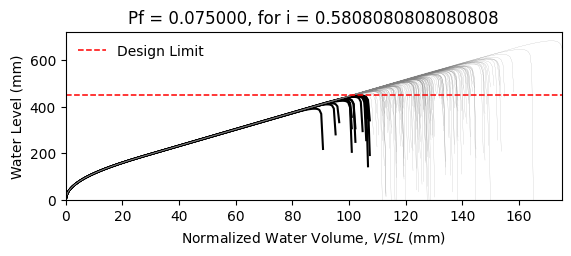

The data file committed next to this chart (first rows):
W14X22, L = 360.0 in, slope = 0.020833333333333332 in/in, dead load = 6.944444444444444e-05 kip/in…
zwlim AISC Appendix 2, zwlim DAMP, zwlim Proposed for ASCE 7, zwlim Neglect Ponding, dhnom Denver, dhnom New York, dhnom New Orleans, dh Denver, dh New York, dh New Orleans, dmax
15.16, 15.45, 13.32, 15.16, 3.056, 3.056, 3.056, 5.396, 5.396, 5.396, 22.05, Safe, 
15.16, 15.45, 13.32, 15.16, 3.056, 3.056, 3.056, 5.396, 5.396, 5.396, 19.26, Safe, 
15.16, 15.45, 13.32, 15.16, 3.056, 3.056, 3.056, 5.396, 5.396, 5.396, 18.53, Safe, 
15.16, 15.45, 13.32, 15.16, 3.056, 3.056, 3.056, 5.396, 5.396, 5.396, 21.77, Safe, 
15.16, 15.45, 13.32, 15.16, 3.056, 3.056, 3.056, 5.396, 5.396, 5.396, 18.28, Safe, 
15.16, 15.45, 13.32, 15.16, 3.056, 3.056, 3.056, 5.396, 5.396, 5.396, 26.93, Safe, 
15.16, 15.45, 13.32, 15.16, 3.056, 3.056, 3.056, 5.396, 5.396, 5.396, 20.34, Safe, 
15.16, 15.45, 13.32, 15.16, 3.056, 3.056, 3.056, 5.396, 5.396, 5.396, 18.45, Safe, 
15.16, 15.45, 13.32, 15.16, 3.056, 3.056, 3.056, 5.396, 5.396, 5.396, 21.27, Safe, 
15.16, 15.45, 13.32, 15.16, 3.056, 3.056, 3.056, 5.396, 5.396, 5.396, 19.99, Safe, 
15.16, 15.45, 13.32, 15.16, 3.056, 3.056, 3.056, 5.396, 5.396, 5.396, 17.63, Fail, 
15.16, 15.45, 13.32, 15.16, 3.056, 3.056, 3.056, 5.396, 5.396, 5.396, 17.02, Fail, 
15.16, 15.45, 13.32, 15.16, 3.056, 3.056, 3.056, 5.396, 5.396, 5.396, 21.46, Safe, 
15.16, 15.45, 13.32, 15.16, 3.056, 3.056, 3.056, 5.396, 5.396, 5.396, 18.86, Safe, 
15.16, 15.45, 13.32, 15.16, 3.056, 3.056, 3.056, 5.396, 5.396, 5.396, 21.86, Safe, 
15.16, 15.45, 13.32, 15.16, 3.056, 3.056, 3.056, 5.396, 5.396, 5.396, 19.86, Safe, 
15.16, 15.45, 13.32, 15.16, 3.056, 3.056, 3.056, 5.396, 5.396, 5.396, 20.52, Safe, 
15.16, 15.45, 13.32, 15.16, 3.056, 3.056, 3.056, 5.396, 5.396, 5.396, 22.45, Safe, 
15.16, 15.45, 13.32, 15.16, 3.056, 3.056, 3.056, 5.396, 5.396, 5.396, 18.39, Safe, 
15.16, 15.45, 13.32, 15.16, 3.056, 3.056, 3.056, 5.396, 5.396, 5.396, 19.33, Safe, 
15.16, 15.45, 13.32, 15.16, 3.056, 3.056, 3.056, 5.396, 5.396, 5.396, 18.3, Safe, 
15.16, 15.45, 13.32, 15.16, 3.056, 3.056, 3.056, 5.396, 5.396, 5.396, 21.69, Safe, 
15.16, 15.45, 13.32, 15.16, 3.056, 3.056, 3.056, 5.396, 5.396, 5.396, 22.57, Safe, 
15.16, 15.45, 13.32, 15.16, 3.056, 3.056, 3.056, 5.396, 5.396, 5.396, 20.09, Safe, 
15.16, 15.45, 13.32, 15.16, 3.056, 3.056, 3.056, 5.396, 5.396, 5.396, 19.21, Safe, 
15.16, 15.45, 13.32, 15.16, 3.056, 3.056, 3.056, 5.396, 5.396, 5.396, 16.95, Fail, 
15.16, 15.45, 13.32, 15.16, 3.056, 3.056, 3.056, 5.396, 5.396, 5.396, 21.16, Safe, 
15.16, 15.45, 13.32, 15.16, 3.056, 3.056, 3.056, 5.396, 5.396, 5.396, 20.85, Safe, 
15.16, 15.45, 13.32, 15.16, 3.056, 3.056, 3.056, 5.396, 5.396, 5.396, 18.47, Safe, 
15.16, 15.45, 13.32, 15.16, 3.056, 3.056, 3.056, 5.396, 5.396, 5.396, 23.29, Safe, 
15.16, 15.45, 13.32, 15.16, 3.056, 3.056, 3.056, 5.396, 5.396, 5.396, 20.47, Safe, 
15.16, 15.45, 13.32, 15.16, 3.056, 3.056, 3.056, 5.396, 5.396, 5.396, 21.19, Safe, 
15.16, 15.45, 13.32, 15.16, 3.056, 3.056, 3.056, 5.396, 5.396, 5.396, 19.03, Safe, 
15.16, 15.45, 13.32, 15.16, 3.056, 3.056, 3.056, 5.396, 5.396, 5.396, 22.61, Safe, 
15.16, 15.45, 13.32, 15.16, 3.056, 3.056, 3.056, 5.396, 5.396, 5.396, 21.51, Safe, 
15.16, 15.45, 13.32, 15.16, 3.056, 3.056, 3.056, 5.396, 5.396, 5.396, 18.4, Safe, 
15.16, 15.45, 13.32, 15.16, 3.056, 3.056, 3.056, 5.396, 5.396, 5.396, 20.82, Safe, 
15.16, 15.45, 13.32, 15.16, 3.056, 3.056, 3.056, 5.396, 5.396, 5.396, 21.17, Safe, 
15.16, 15.45, 13.32, 15.16, 3.056, 3.056, 3.056, 5.396, 5.396, 5.396, 22.06, Safe, 
15.16, 15.45, 13.32, 15.16, 3.056, 3.056, 3.056, 5.396, 5.396, 5.396, 17.83, Safe, 
15.16, 15.45, 13.32, 15.16, 3.056, 3.056, 3.056, 5.396, 5.396, 5.396, 22.53, Safe, 
15.16, 15.45, 13.32, 15.16, 3.056, 3.056, 3.056, 5.396, 5.396, 5.396, 19.04, Safe, 
15.16, 15.45, 13.32, 15.16, 3.056, 3.056, 3.056, 5.396, 5.396, 5.396, 19.99, Safe, 
15.16, 15.45, 13.32, 15.16, 3.056, 3.056, 3.056, 5.396, 5.396, 5.396, 19.51, Safe, 
15.16, 15.45, 13.32, 15.16, 3.056, 3.056, 3.056, 5.396, 5.396, 5.396, 22.27, Safe, 
15.16, 15.45, 13.32, 15.16, 3.056, 3.056, 3.056, 5.396, 5.396, 5.396, 17.42, Fail, 
15.16, 15.45, 13.32, 15.16, 3.056, 3.056, 3.056, 5.396, 5.396, 5.396, 20.33, Safe, 
15.16, 15.45, 13.32, 15.16, 3.056, 3.056, 3.056, 5.396, 5.396, 5.396, 19.03, Safe, 
15.16, 15.45, 13.32, 15.16, 3.056, 3.056, 3.056, 5.396, 5.396, 5.396, 20.39, Safe, 
15.16, 15.45, 13.32, 15.16, 3.056, 3.056, 3.056, 5.396, 5.396, 5.396, 18.59, Safe, 
15.16, 15.45, 13.32, 15.16, 3.056, 3.056, 3.056, 5.396, 5.396, 5.396, 21.72, Safe, 
15.16, 15.45, 13.32, 15.16, 3.056, 3.056, 3.056, 5.396, 5.396, 5.396, 16.34, Fail, 
15.16, 15.45, 13.32, 15.16, 3.056, 3.056, 3.056, 5.396, 5.396, 5.396, 20.45, Safe, 
15.16, 15.45, 13.32, 15.16, 3.056, 3.056, 3.056, 5.396, 5.396, 5.396, 19.01, Safe, 
15.16, 15.45, 13.32, 15.16, 3.056, 3.056, 3.056, 5.396, 5.396, 5.396, 23.17, Safe, 
15.16, 15.45, 13.32, 15.16, 3.056, 3.056, 3.056, 5.396, 5.396, 5.396, 18.91, Safe, 
15.16, 15.45, 13.32, 15.16, 3.056, 3.056, 3.056, 5.396, 5.396, 5.396, 20, Safe, 
15.16, 15.45, 13.32, 15.16, 3.056, 3.056, 3.056, 5.396, 5.396, 5.396, 18.88, Safe, 
15.16, 15.45, 13.32, 15.16, 3.056, 3.056, 3.056, 5.396, 5.396, 5.396, 17.1, Fail, 
... 142 more rows
